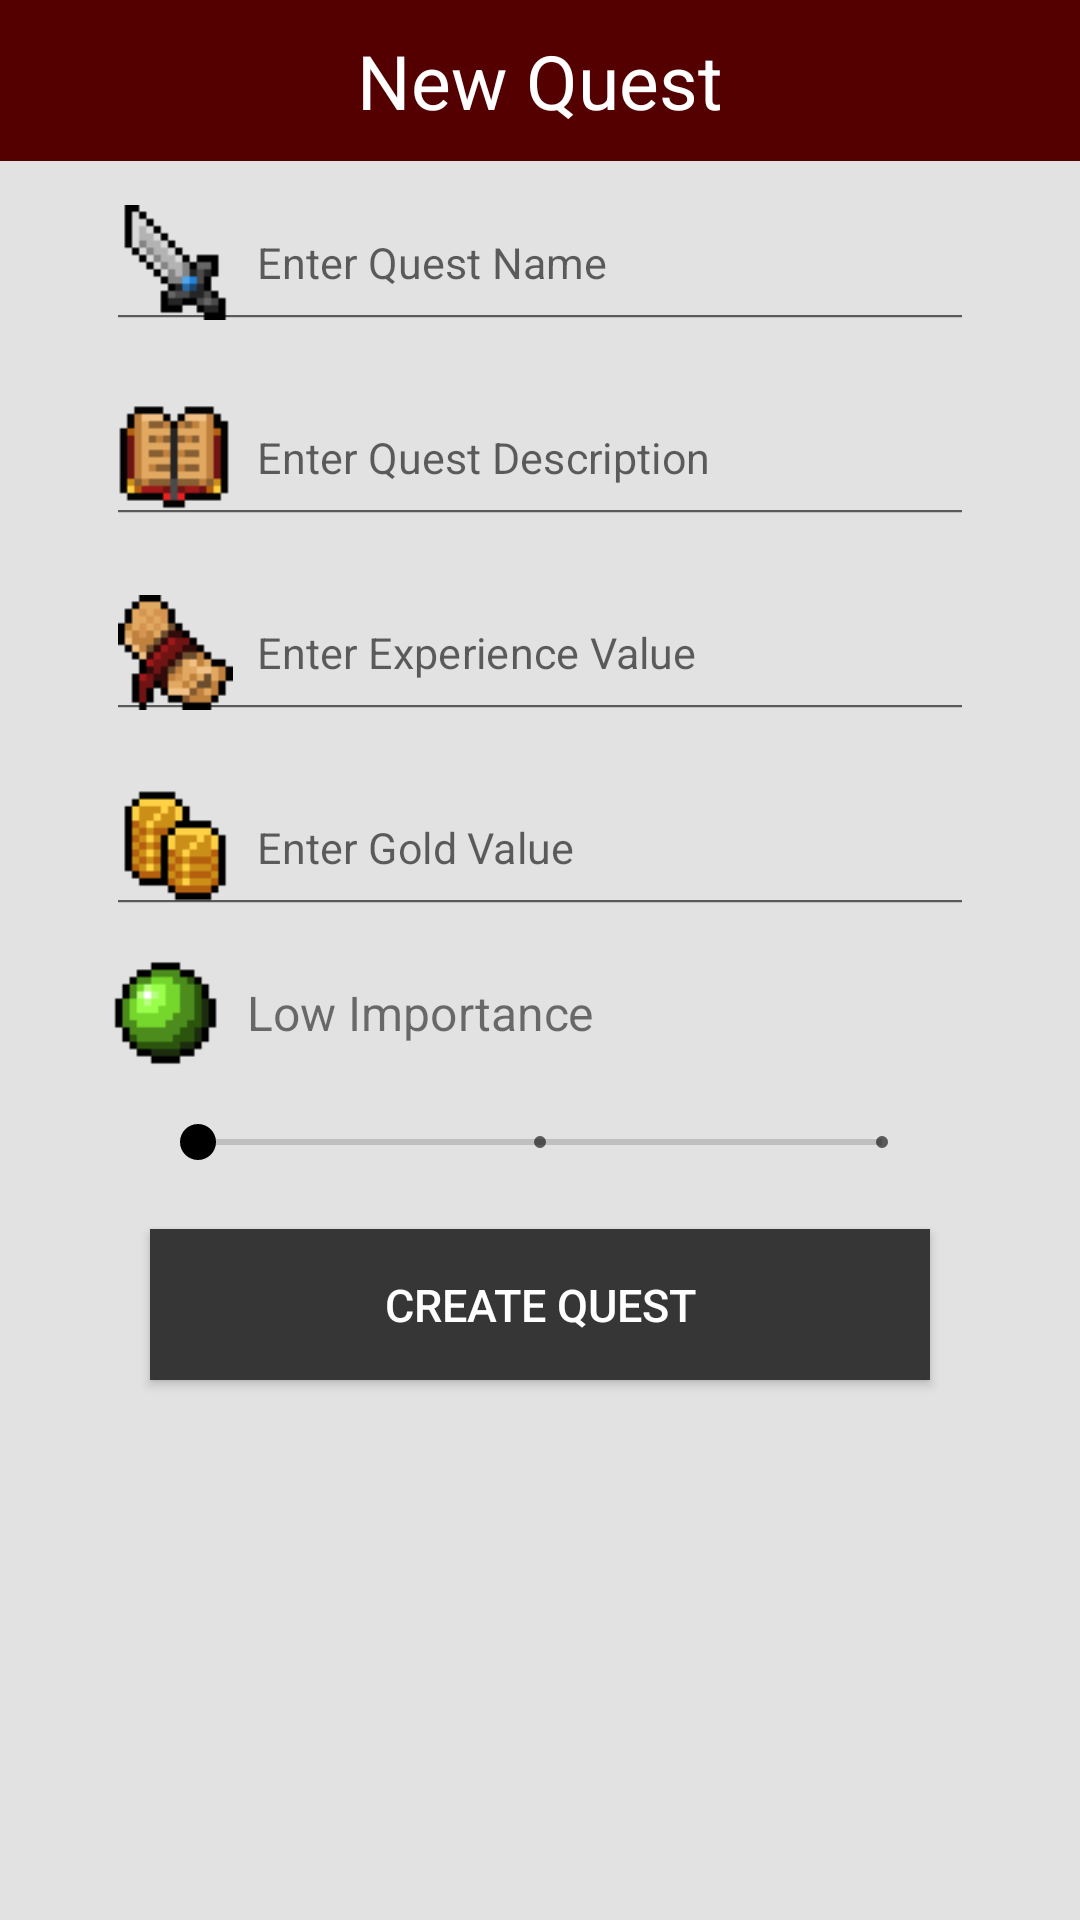

Produce the Android XML layout that renders to this screen, including the resource entries it uses.
<!-- AndroidManifest.xml: application theme AppTheme -->
<!-- res/layout/activity_new_task.xml -->
<?xml version="1.0" encoding="utf-8"?>
<LinearLayout xmlns:android="http://schemas.android.com/apk/res/android"
    xmlns:app="http://schemas.android.com/apk/res-auto"
    xmlns:tools="http://schemas.android.com/tools"
    android:layout_width="match_parent"
    android:layout_height="match_parent"
    tools:context=".activites.NewTaskActivity"
    android:orientation="vertical"
    android:gravity="top"
    android:background="@color/bg"
    >

    <TextView
        android:layout_width="match_parent"
        android:layout_height="wrap_content"
        android:layout_gravity="top"
        android:text="@string/menuAddTask"
        android:textAlignment="center"
        android:textSize="25sp"
        android:padding="10dp"
        android:background="?android:colorPrimaryDark"
        android:textColor="@color/text"
        tools:targetApi="lollipop" />

    <LinearLayout
        android:layout_width="match_parent"
        android:layout_height="match_parent"
        android:orientation="vertical"
        android:gravity="top">


        <EditText
            android:id="@+id/txtName"
            android:layout_width="match_parent"
            android:layout_height="wrap_content"
            android:drawableStart="@drawable/tasks"
            android:drawableLeft="@drawable/tasks"
            android:ems="10"
            android:inputType="textCapSentences"
            android:scaleY="0.8"
            android:scaleX="0.8"
            android:drawablePadding="10dp"
            android:hint="@string/hintName" />

        <EditText
            android:id="@+id/txtDesc"
            android:layout_width="match_parent"
            android:layout_height="wrap_content"
            android:drawableStart="@drawable/desc"
            android:drawableLeft="@drawable/desc"
            android:ems="10"
            android:inputType="textCapSentences"
            android:scaleY="0.8"
            android:scaleX="0.8"
            android:drawablePadding="10dp"
            android:hint="@string/hintDesc"/>

        <EditText
            android:id="@+id/txtExperience"
            android:layout_width="match_parent"
            android:layout_height="wrap_content"
            android:drawableStart="@drawable/exp"
            android:drawableLeft="@drawable/exp"
            android:ems="10"
            android:scaleY="0.8"
            android:scaleX="0.8"
            android:drawablePadding="10dp"
            android:hint="@string/hintExperience"
            android:inputType="textCapSentences" />

        <EditText
            android:id="@+id/txtGold"
            android:layout_width="match_parent"
            android:layout_height="wrap_content"
            android:drawableStart="@drawable/gold"
            android:drawableLeft="@drawable/gold"
            android:ems="10"
            android:inputType="textCapSentences"
            android:scaleY="0.8"
            android:scaleX="0.8"
            android:drawablePadding="10dp"
            android:hint="@string/hintGold"/>

        <TextView
            android:id="@+id/seekBarLabel"
            android:drawableLeft="@drawable/low"
            android:drawableStart="@drawable/low"
            android:gravity="center_vertical"
            android:drawablePadding="10dp"
            android:layout_width="match_parent"
            android:layout_height="wrap_content"
            android:layout_marginBottom="10dp"
            android:textSize="20sp"
            android:scaleX="0.8"
            android:scaleY="0.8"
            android:text="@string/txtImportanceLow"/>

        <SeekBar
            android:id="@+id/seekBar"
            style="@style/Widget.AppCompat.SeekBar.Discrete"
            android:layout_width="match_parent"
            android:layout_height="wrap_content"
            android:layout_marginLeft="50dp"
            android:layout_marginRight="50dp"
            android:max="2"
            android:progress="0" />

        <Button
            android:id="@+id/btnCreateTask"
            android:layout_width="match_parent"
            android:layout_marginRight="50dp"
            android:layout_marginLeft="50dp"
            android:layout_marginTop="20dp"
            android:layout_marginBottom="20dp"
            android:padding="15dp"
            android:layout_height="wrap_content"
            android:textSize="15sp"
            android:background="@color/button"
            android:textColor="@color/text"
            android:text="@string/btnAddTask" />



    </LinearLayout>

</LinearLayout>
<!-- resources referenced by this layout -->
<resources>
  <color name="bg">#E2E2E2</color>
  <color name="button">#363636</color>
  <color name="text">#FFFFFF</color>
  <!-- drawable desc: png bitmap (drawable, 15396 bytes) -->
  <!-- drawable exp: png bitmap (drawable, 15394 bytes) -->
  <!-- drawable gold: png bitmap (drawable, 15231 bytes) -->
  <!-- drawable low: png bitmap (drawable, 15239 bytes) -->
  <!-- drawable tasks: png bitmap (drawable, 15250 bytes) -->
  <string name="btnAddTask">Create Quest</string>
  <string name="hintDesc">Enter Quest Description</string>
  <string name="hintExperience">Enter Experience Value</string>
  <string name="hintGold">Enter Gold Value</string>
  <string name="hintName">Enter Quest Name</string>
  <string name="menuAddTask">New Quest</string>
  <string name="txtImportanceLow">Low Importance</string>
  <style name="AppTheme" parent="Theme.MaterialComponents.Light.DarkActionBar">
          <item name="colorPrimary">@color/colorPrimary</item>
          <item name="colorPrimaryDark">@color/colorPrimaryDark</item>
          <item name="colorAccent">@color/colorAccent</item>
      </style>
  <color name="colorPrimary">#900000</color>
  <color name="colorPrimaryDark">#550000</color>
  <color name="colorAccent">#000000</color>
</resources>
